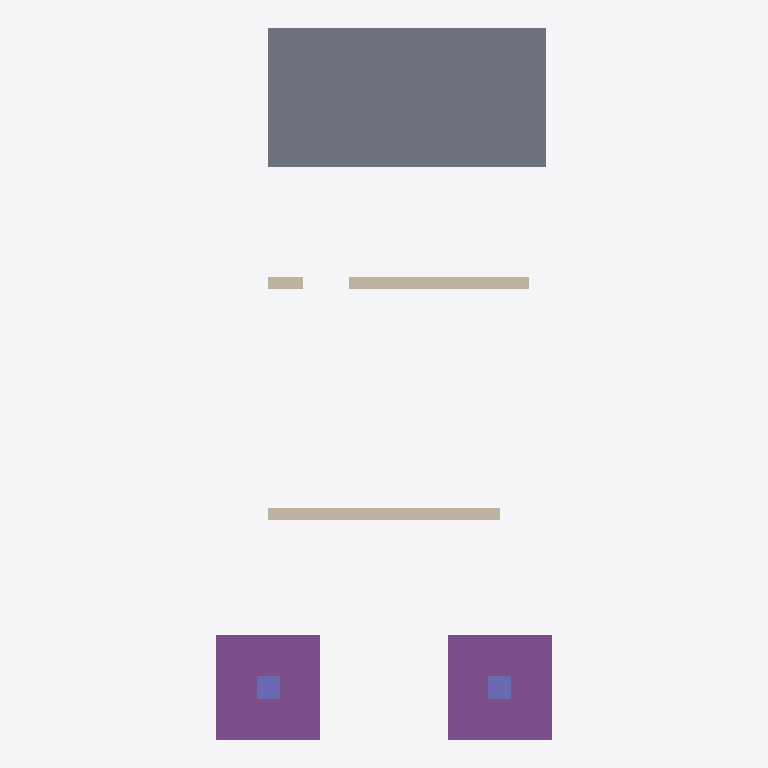
Plan cut of the same IFC building model at storey 'Level 1' (level 0.00 m, cut at 1.40 m), seen from above with north up, elements coloured by IFC class: 2 footings (purple), 2 walls (beige), 2 columns (violet), 1 slab (grey). Cut surfaces are drawn darker.
Extent 5.8 m × 12.3 m × 3.5 m (x, y, z). Storeys (2): Level 1 at 0.00 m; Level 2 at 3.00 m. Elements (48): 26 IfcReinforcingBar, 5 IfcReinforcingMesh, 4 IfcBuildingElementPart, 4 IfcMechanicalFastener, 2 IfcColumn, 2 IfcFooting, 2 IfcSlab, 2 IfcWall, 1 IfcBeam.

HEADER;
FILE_DESCRIPTION(('ViewDefinition [CoordinationView]'),'2;1');
FILE_NAME('','2026-11-06T10:20:37',(''),(''),'IfcOpenShell 0.8.0','IfcOpenShell 0.8.0','');
FILE_SCHEMA(('IFC4'));
ENDSEC;
DATA;
#9=IFCPROJECT('3z239bgjrA2gU0cSQ1ZO_z',$,'Project',$,$,$,$,(#8),#5);
#10=IFCSITE('3Pm5Axm8bBf9$N80O5h4ML',$,'Site',$,$,$,$,$,.ELEMENT.,$,$,$,$,$);
#12=IFCBUILDING('0_feiBFAb2agXCC7L0O821',$,'Building',$,$,$,$,$,.ELEMENT.,$,$,$);
#14=IFCBUILDINGSTOREY('3aOqbLnbjCoQUJzHlsBhF1',$,'Level 1',$,$,$,$,$,.ELEMENT.,0.0);
#16=IFCBUILDINGSTOREY('3km8CqeWTFkgVwx7wmpw3Y',$,'Level 2',$,$,#232,$,$,.ELEMENT.,3.0);
#100=IFCSLAB('3Ad_yfdpXEUwvMyqCmC4Bz',$,$,$,$,#386,#399,$,.FLOOR.);
#45=IFCFOOTING('0n4h1eS0vC3w8AKIXvS1b8',$,$,$,$,#603,#667,$,.PAD_FOOTING.);
#46=IFCFOOTING('3Pef31UzH5fe1532Z428Yj',$,$,$,$,#670,#734,$,.PAD_FOOTING.);
#54=IFCWALL('1n7P4wvXL6Le_Gv3qCDDnU',$,$,$,$,#308,#321,$,.SOLIDWALL.);
#69=IFCWALL('3R15MB_Q16i9rpmgGKkSLR',$,$,$,$,#327,#340,$,.SOLIDWALL.);
#42=IFCCOLUMN('0uszQ9FRD62hgtLR6d0ivK',$,$,$,$,#402,#466,$,.COLUMN.);
#43=IFCCOLUMN('1g_5lHHL18yR4Saud4KkiV',$,$,$,$,#469,#533,$,.COLUMN.);
ENDSEC;
